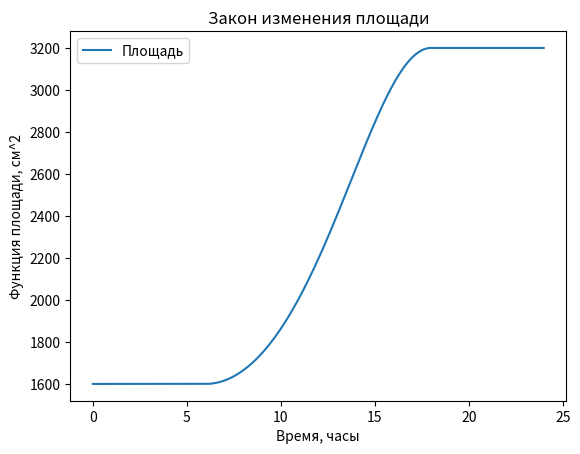

Generate this figure with matplotlib:
import numpy as np
from scipy.integrate import odeint
import matplotlib.pyplot as plt

S_0 = 1600
E_0 = 1360
k = 250 * 10**(-6)

t = np.arange(0, 24, 0.01)


def func_victoria_rega(S, t):
    if t >= 6 and t <= 18:
        dsdt = k * E_0*np.cos((12-t)*np.pi/12)*np.sqrt((S/10**4)**3/np.pi)*10**4
    else:
        dsdt = 0
    return dsdt

S_t = odeint(func_victoria_rega, S_0, t)

plt.plot(t, S_t, label="Площадь")
plt.xlabel("Время, часы")
plt.ylabel("Функция площади, см^2")
plt.title("Закон изменения площади")
plt.legend()

plt.savefig("lab_extratask2.png")
